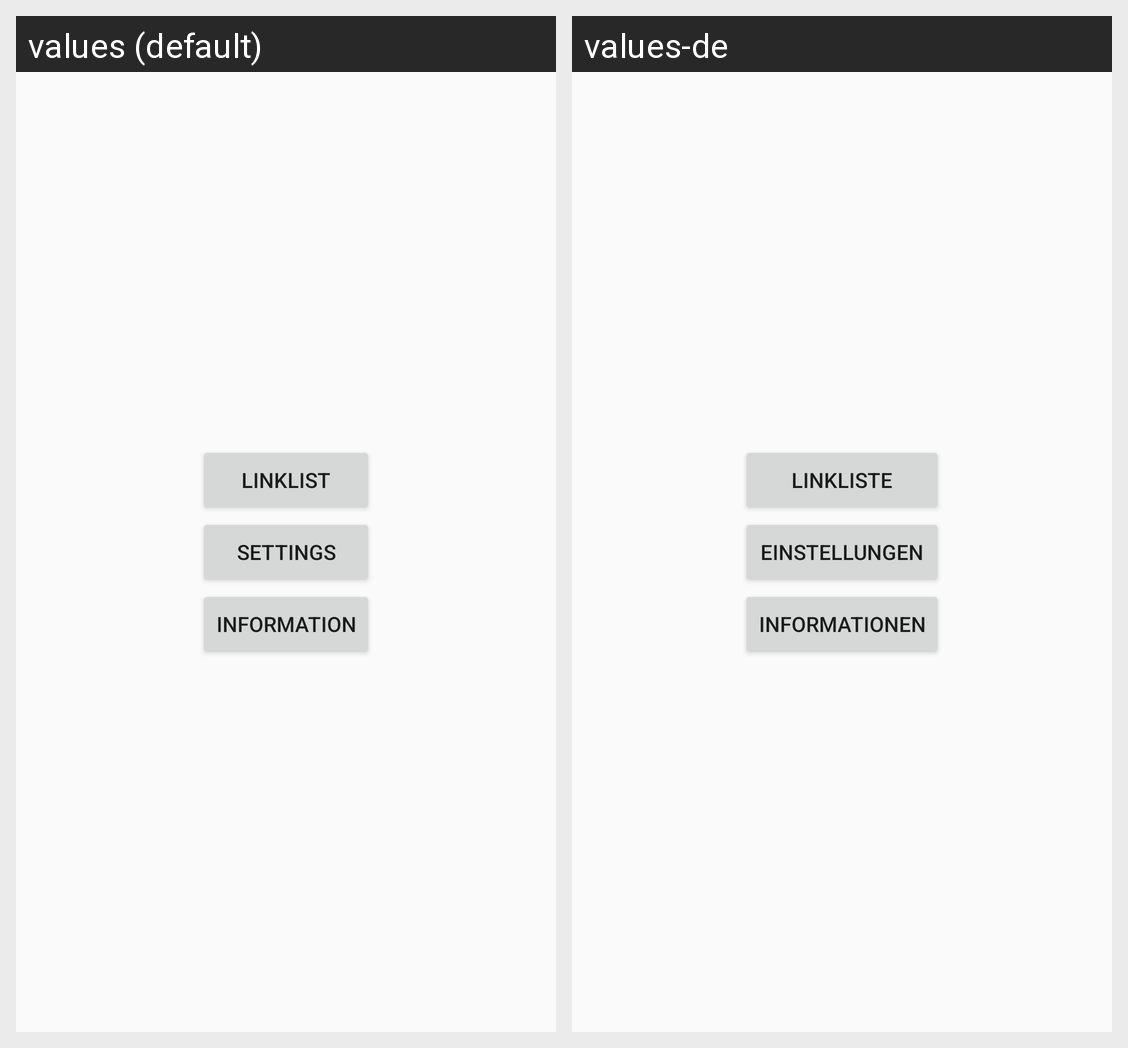

Strings drawn on this Android screen and how each of the app's shown locales translates them:
Android screen res/layout/activity_main.xml rendered under 2 locales, left to right: values (default), values-de. Device: Nexus 5 (rendered at 1080×1920; each locale shown at half size, 540×960, under a caption strip naming it); theme AppTheme.
Strings drawn on this screen, with the default value and each locale's value (text and hints the layout hard-codes, and strings that could not be matched under every locale, appear in the picture but are not listed):

linklist
  values: Linklist
  values-de: Linkliste

settings
  values: Settings
  values-de: Einstellungen

information
  values: Information
  values-de: Informationen
